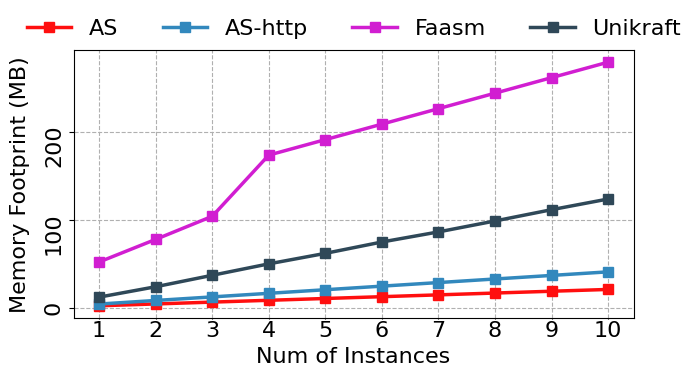

Reproduce this figure in Python. (Note: this script raises an exception after producing the figure.)
import matplotlib.pyplot as plt
import matplotlib.font_manager
import matplotlib as mpl

matplotlib.rcParams["font.family"] = 'Arial'
matplotlib.rcParams['pdf.fonttype'] = 42
# matplotlib.rcParams['pdf.use14corefonts'] = True
matplotlib.rcParams['ps.fonttype'] = 42
plt.rcParams.update({'font.size': 16})

# fig = plt.figure(figsize=(4.65, 2.5), dpi=300)
fig = plt.figure(figsize=(7, 4), dpi=300)

plt.subplots_adjust(hspace=0.05, wspace=None, top=0.82,
                    bottom=0.15, left=0.12, right=0.92)

AS_overheads = [4029.333333, 6472, 8569.333333, 10645.33333,
                12702.66667, 14752, 16797.33333, 18864, 20928, 22974.66667, 25016]
AS_overheads = [(i-AS_overheads[0])/1000 for i in AS_overheads[1:]]

AS_http_overheads = [4021.333333, 8429.333333, 12498.66667, 16544.66667, 20605.33333,
                     24677.33333, 28744, 32801.33333, 36861.33333, 40897.33333, 44957.33333,]
AS_http_overheads = [(i-AS_http_overheads[0]) /
                     1000 for i in AS_http_overheads[1:]]

Faasm_overhead = [166740, 218818, 244458, 270642, 340040,
                  357606, 375172, 392730, 410290, 427888, 445454]
Faasm_overhead = [(i-Faasm_overhead[0])/1000 for i in Faasm_overhead[1:]]

Unikraft_overhead = [0, 12252, 24034.66667, 37029.33333, 49992,
                     61894.66667, 74785.33333, 86228, 98637.33333, 111421.3333, 123541.3333]
Unikraft_overhead = [(i-Unikraft_overhead[0]) /
                     1000 for i in Unikraft_overhead[1:]]

instance_nums = [i+1 for i in range(10)]

linewidth = 2.5
# markers = ["*", '♣\clubsuit', "P"]

# plt.plot(range(len(ASF_overheads)), ASF_overheads, label="ASF + S3",
#     color="#FF0F0F", linewidth=linewidth, marker="o")
plt.plot(range(len(AS_overheads)), AS_overheads, label="AS",
         color="#FF0F0F", linewidth=linewidth, marker="s", markersize=7)
plt.plot(range(len(AS_http_overheads)), AS_http_overheads, label="AS-http",
         color="#3288BD", linewidth=linewidth, marker="s", markersize=7)
plt.plot(range(len(Faasm_overhead)), Faasm_overhead, label="Faasm",
         color="#D11ED1", linewidth=linewidth, marker="s", markersize=7)
plt.plot(range(len(Unikraft_overhead)), Unikraft_overhead, label="Unikraft",
         color="#2F4858", linewidth=linewidth, marker="s", markersize=7)

# plt.text(1, ASF_overheads[2], "ASF + S3")
# plt.text(2, OpenFaas_overheads[2], "OpenFaaS + MinIO")

# plt.yscale("log")

plt.gca().xaxis.set_tick_params(pad=0.5, length=1)

plt.ylabel("Memory Footprint (MB)", labelpad=10)
plt.xlabel("Num of Instances", labelpad=5)
plt.xticks(range(len(instance_nums)), instance_nums)
plt.yticks(rotation=90, )

plt.grid(ls="--", zorder=1)
plt.legend(framealpha=0, loc=(-0.1, 1.01), ncol=4,  # prop={'size': 8}
           )

plt.savefig("/home/<user>/Downloads/sec6_mem.pdf")

# print(AS_overheads)
# print(AS_http_overheads)
# print(Faasm_overhead)
# print(Unikraft_overhead)

# plt.show()
